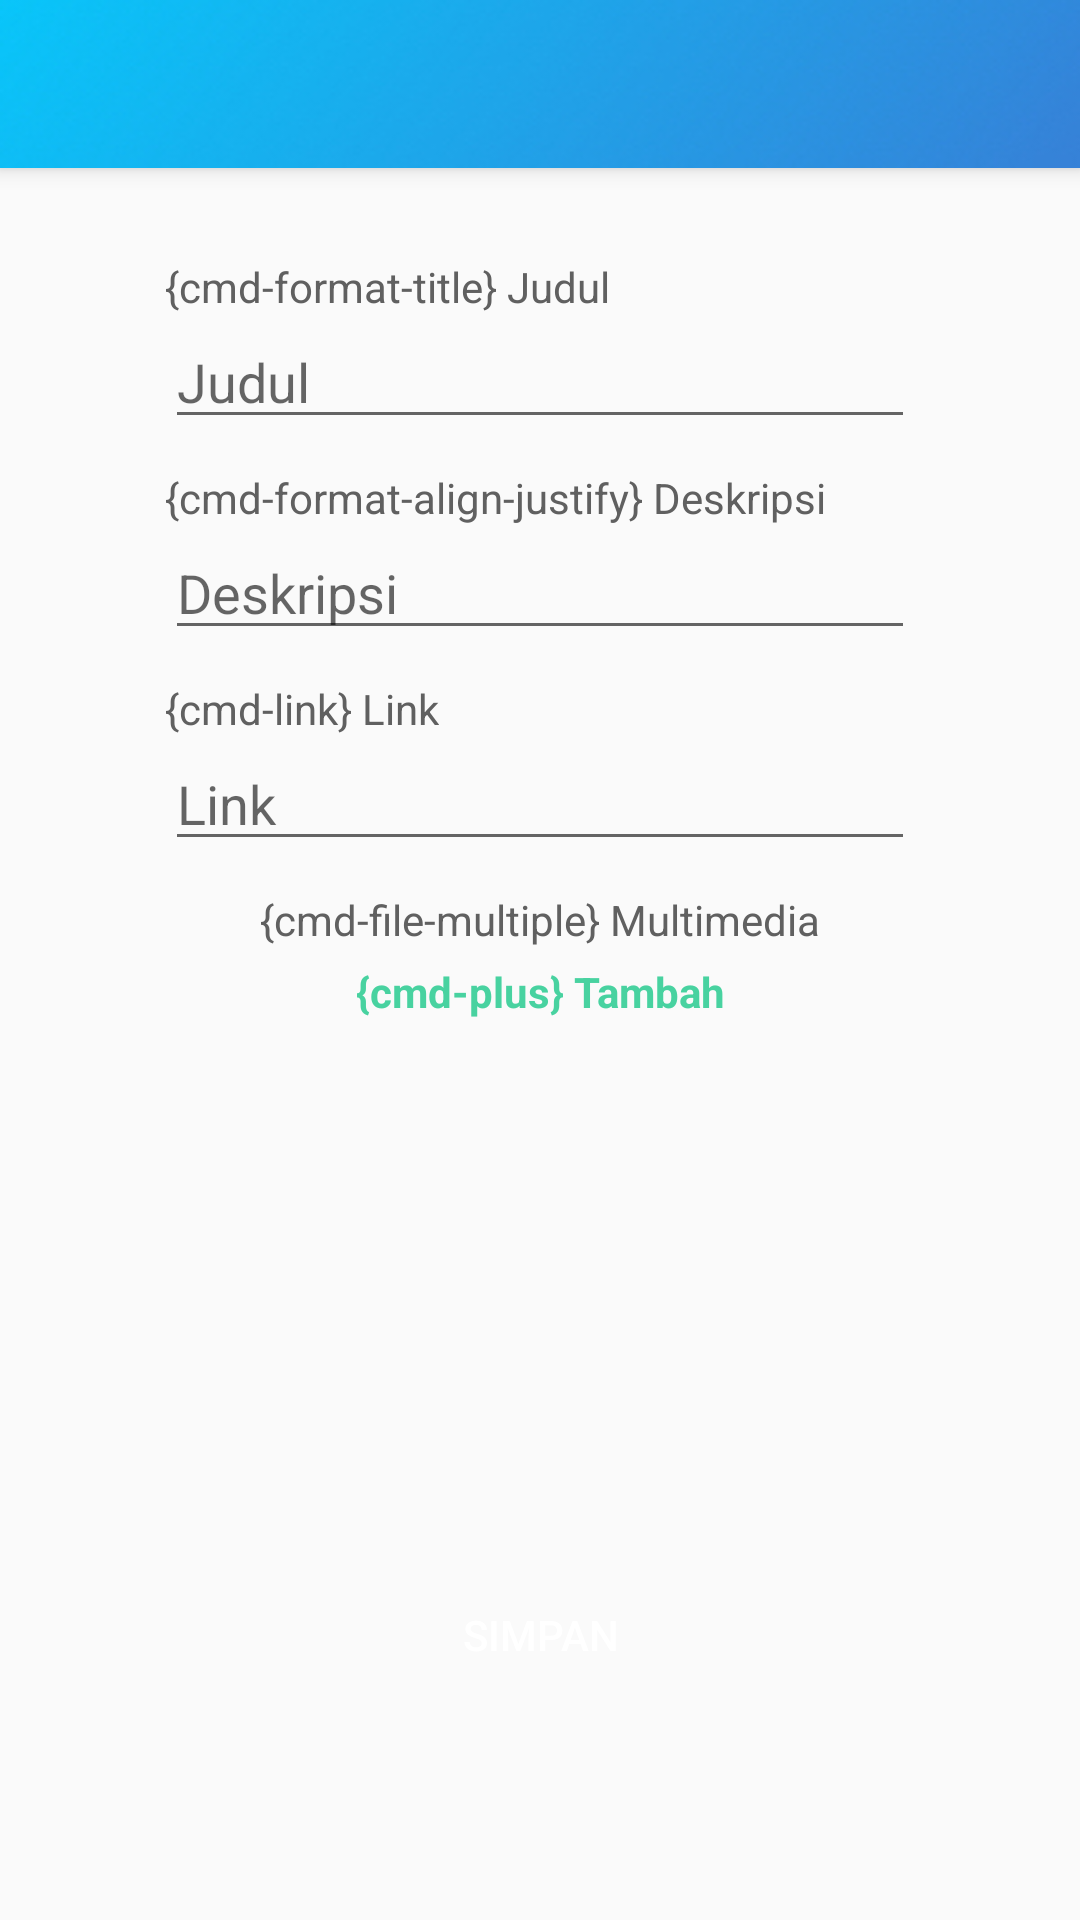

Layout XML and referenced resources for this Android screen:
<!-- AndroidManifest.xml: application theme AppTheme -->
<!-- res/layout/activity_edit_pengumuman.xml -->
<?xml version="1.0" encoding="utf-8"?>
<android.support.design.widget.CoordinatorLayout xmlns:android="http://schemas.android.com/apk/res/android"
    xmlns:app="http://schemas.android.com/apk/res-auto"
    xmlns:tools="http://schemas.android.com/tools"

    android:layout_width="match_parent"
    android:layout_height="match_parent"
    tools:context="com.baddude.krenovademak.activity.edit.EditPengumumanActivity">

    <android.support.design.widget.AppBarLayout
        android:layout_width="match_parent"
        android:layout_height="wrap_content">

        <include
            android:id="@+id/toolbar"
            layout="@layout/toolbar" />

    </android.support.design.widget.AppBarLayout>


    <android.support.v4.widget.NestedScrollView
        app:layout_behavior="@string/appbar_scrolling_view_behavior"
        android:layout_width="match_parent"
        android:layout_height="wrap_content">
        <LinearLayout
            android:layout_marginTop="20dp"
            android:layout_marginBottom="20dp"
            android:gravity="center_horizontal"
            android:orientation="vertical"

            android:layout_width="match_parent"
            android:layout_height="wrap_content">

            <LinearLayout
                android:orientation="vertical"
                android:layout_width="wrap_content"
                android:layout_height="wrap_content">
                <TextView
                    android:textColor="@color/colorTextPrimary"
                    android:layout_marginTop="10dp"
                    android:text="{cmd-format-title} Judul"
                    android:layout_width="wrap_content"
                    android:layout_height="wrap_content" />
                <EditText
                    android:textColor="@color/colorTextPrimary"
                    android:id="@+id/fieldjudul"
                    android:layout_width="250dp"
                    android:layout_height="wrap_content"
                    android:ems="10"
                    android:hint="Judul"
                    android:inputType="text" />
                <TextView
                    android:textColor="@color/colorTextPrimary"
                    android:layout_marginTop="10dp"
                    android:text="{cmd-format-align-justify} Deskripsi"
                    android:layout_width="wrap_content"
                    android:layout_height="wrap_content" />
                <EditText
                    android:textColor="@color/colorTextPrimary"
                    android:id="@+id/fielddesc"
                    android:layout_width="250dp"
                    android:layout_height="wrap_content"
                    android:ems="10"
                    android:minLines="1"
                    android:maxLines="5"
                    android:hint="Deskripsi"
                    android:inputType="textMultiLine" />
                <TextView
                    android:textColor="@color/colorTextPrimary"
                    android:layout_marginTop="10dp"
                    android:text="{cmd-link} Link"
                    android:layout_width="wrap_content"
                    android:layout_height="wrap_content" />
                <EditText
                    android:textColor="@color/colorTextPrimary"
                    android:id="@+id/fieldlink"
                    android:layout_width="250dp"
                    android:layout_height="wrap_content"
                    android:ems="10"
                    android:hint="Link"
                    android:inputType="text" />
            </LinearLayout>

            <TextView
                android:layout_width="match_parent"
                android:layout_height="wrap_content"
                android:layout_marginTop="10dp"
                android:gravity="center"
                android:text="{cmd-file-multiple} Multimedia"
                android:textColor="@color/colorTextPrimary" />

            <TextView
                android:id="@+id/buttontambah"
                android:layout_width="match_parent"
                android:layout_height="wrap_content"
                android:layout_marginTop="5dp"
                android:gravity="center"
                android:onClick="tambahmediaclick"
                android:text="{cmd-plus} Tambah"
                android:textColor="@color/colorAccent"
                android:textStyle="bold" />

            <include
                android:id="@+id/rcmedia"
                layout="@layout/recycler_media" />

            <Button
                android:onClick="simpanclick"
                android:id="@+id/buttonsimpan"
                android:layout_marginTop="20dp"
                android:text="Simpan"
                android:textColor="@color/colorWhite"
                android:background="@drawable/buttonback"
                android:layout_width="190dp"
                android:layout_height="50dp" />
        </LinearLayout>
    </android.support.v4.widget.NestedScrollView>
</android.support.design.widget.CoordinatorLayout>
<!-- res/layout/toolbar.xml (included above) -->
<?xml version="1.0" encoding="utf-8"?>
<android.support.v7.widget.Toolbar
    app:titleTextColor="@color/colorWhite"
    app:subtitleTextColor="@color/colorWhite"
    android:background="@drawable/navbarback"
    android:layout_width="match_parent"
    android:layout_height="wrap_content"
    app:popupTheme="@style/ThemeOverlay.AppCompat.Light"
    app:layout_scrollFlags="scroll|enterAlways"
    xmlns:app="http://schemas.android.com/apk/res-auto"
    xmlns:android="http://schemas.android.com/apk/res/android"/>
<!-- res/layout/recycler_media.xml (included above) -->
<?xml version="1.0" encoding="utf-8"?>
<android.support.v7.widget.RecyclerView android:layout_marginTop="10dp"
    android:layout_width="350dp"
    android:layout_height="150dp"
    xmlns:android="http://schemas.android.com/apk/res/android">
</android.support.v7.widget.RecyclerView>
<!-- resources referenced by this layout -->
<resources>
  <color name="colorAccent">#48D2A0</color>
  <color name="colorTextPrimary">#606060</color>
  <color name="colorWhite">#FFFFFF</color>
  <!-- drawable navbarback: jpg bitmap (drawable, 10388 bytes) -->
  <style name="AppTheme" parent="Theme.AppCompat.Light.NoActionBar">
          
          <item name="colorPrimary">@color/colorPrimary</item>
          <item name="colorPrimaryDark">@color/colorPrimaryDark</item>
          <item name="colorAccent">@color/colorAccent</item>
          <item name="fontPath">fonts/Poppins-Regular.ttf</item>
      </style>
  <color name="colorPrimary">#00D2FF</color>
  <color name="colorPrimaryDark">#3A7BD5</color>
</resources>
